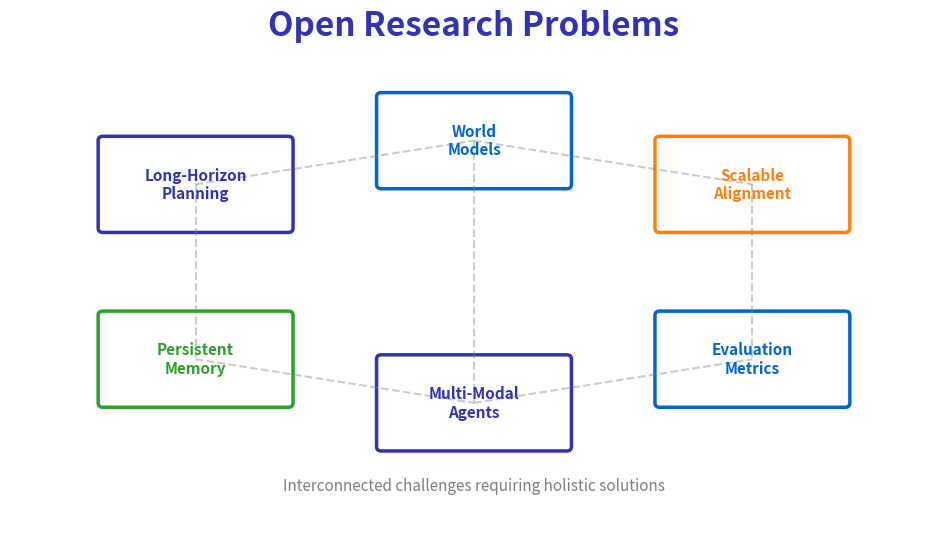

This chart was generated by the following Python code: (Note: this script raises an exception after producing the figure.)
"""
Open Research Problems in Agents
Week 12 - Research Frontiers
"""
import matplotlib.pyplot as plt
import matplotlib.patches as mpatches
from matplotlib.patches import FancyBboxPatch
import numpy as np
from pathlib import Path

plt.rcParams.update({
    'font.size': 24, 'axes.labelsize': 24, 'axes.titlesize': 26,
    'figure.figsize': (10, 6), 'figure.dpi': 150, 'font.family': 'sans-serif'
})

MLPURPLE = '#3333B2'
MLBLUE = '#0066CC'
MLORANGE = '#FF7F0E'
MLGREEN = '#2CA02C'
MLRED = '#D62728'
MLGRAY = '#7F7F7F'

fig, ax = plt.subplots(figsize=(10, 6))
ax.set_xlim(0, 10)
ax.set_ylim(0, 6)
ax.axis('off')

ax.text(5, 5.7, 'Open Research Problems', fontsize=24,
        fontweight='bold', ha='center', color=MLPURPLE)

# Problems as interconnected nodes
problems = [
    (2.0, 4.0, 'Long-Horizon\nPlanning', MLPURPLE),
    (5.0, 4.5, 'World\nModels', MLBLUE),
    (8.0, 4.0, 'Scalable\nAlignment', MLORANGE),
    (2.0, 2.0, 'Persistent\nMemory', MLGREEN),
    (5.0, 1.5, 'Multi-Modal\nAgents', MLPURPLE),
    (8.0, 2.0, 'Evaluation\nMetrics', MLBLUE),
]

for x, y, name, color in problems:
    box = FancyBboxPatch((x-1.0, y-0.5), 2.0, 1.0,
                         boxstyle="round,pad=0.05", facecolor='white',
                         edgecolor=color, linewidth=2.5)
    ax.add_patch(box)
    ax.text(x, y, name, fontsize=11, ha='center', va='center', fontweight='bold', color=color)

# Connections
connections = [
    (2.0, 4.0, 5.0, 4.5),
    (5.0, 4.5, 8.0, 4.0),
    (2.0, 2.0, 5.0, 1.5),
    (5.0, 1.5, 8.0, 2.0),
    (2.0, 4.0, 2.0, 2.0),
    (8.0, 4.0, 8.0, 2.0),
    (5.0, 4.5, 5.0, 1.5),
]

for x1, y1, x2, y2 in connections:
    ax.plot([x1, x2], [y1, y2], '--', color=MLGRAY, alpha=0.4, linewidth=1.5)

# Central note
ax.text(5, 0.5, 'Interconnected challenges requiring holistic solutions',
        fontsize=11, ha='center', color=MLGRAY, style='italic')

plt.tight_layout()
plt.savefig(Path(__file__).parent / 'chart.pdf', dpi=300, bbox_inches='tight', facecolor='white')
plt.close()
print(f"Chart saved to {Path(__file__).parent / 'chart.pdf'}")
